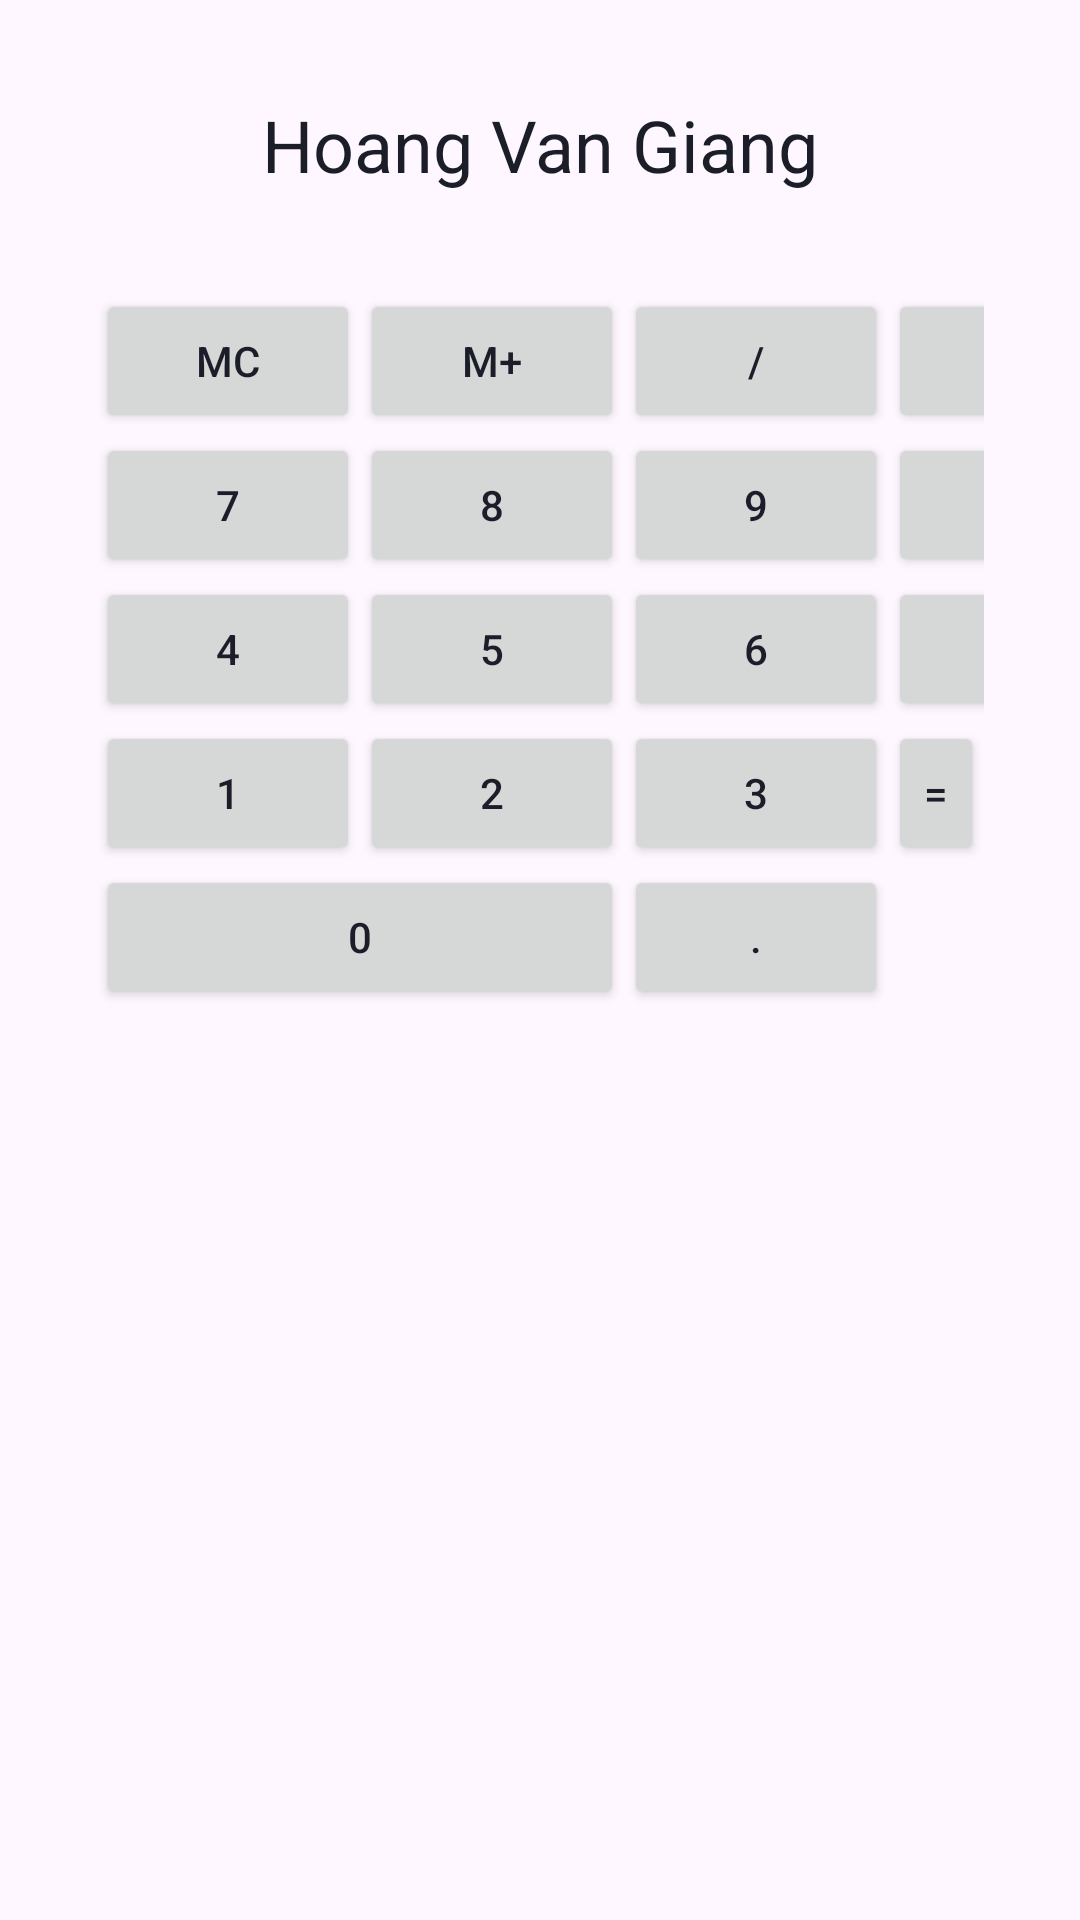

Layout XML and referenced resources for this Android screen:
<!-- AndroidManifest.xml: application theme Theme.Main -->
<!-- res/layout/layout_calculator.xml -->
<?xml version="1.0" encoding="utf-8"?>
<androidx.constraintlayout.widget.ConstraintLayout xmlns:android="http://schemas.android.com/apk/res/android"
    xmlns:app="http://schemas.android.com/apk/res-auto"
    android:layout_width="match_parent"
    android:layout_height="match_parent"
    android:animateLayoutChanges="true">


    <TextView
        android:id="@+id/textView2"
        android:layout_width="0dp"
        android:layout_height="wrap_content"
        android:layout_marginStart="@dimen/dp_32"
        android:layout_marginTop="32dp"
        android:layout_marginEnd="32dp"
        android:gravity="center"
        android:text="Hoang Van Giang"
        android:textSize="@dimen/sp_24"
        app:layout_constraintEnd_toEndOf="parent"
        app:layout_constraintStart_toStartOf="parent"
        app:layout_constraintTop_toTopOf="parent" />

    <TableLayout
        android:layout_width="match_parent"
        android:layout_height="wrap_content"
        android:layout_marginStart="@dimen/dp_32"
        android:layout_marginTop="32dp"
        android:layout_marginEnd="32dp"
        app:layout_constraintTop_toBottomOf="@id/textView2">

        <TableRow>

            <androidx.appcompat.widget.AppCompatButton

                android:text="MC" />

            <androidx.appcompat.widget.AppCompatButton android:text="M+"

                />

            <androidx.appcompat.widget.AppCompatButton android:text="/"

                />

            <androidx.appcompat.widget.AppCompatButton android:text="X"

                />

        </TableRow>

        <TableRow>

            <androidx.appcompat.widget.AppCompatButton

                android:text="7" />

            <androidx.appcompat.widget.AppCompatButton android:text="8"

                />

            <androidx.appcompat.widget.AppCompatButton android:text="9"

                />

            <androidx.appcompat.widget.AppCompatButton android:text="-"

                />

        </TableRow>

        <TableRow>

            <androidx.appcompat.widget.AppCompatButton

                android:text="4" />

            <androidx.appcompat.widget.AppCompatButton android:text="5"

                />

            <androidx.appcompat.widget.AppCompatButton android:text="6"

                />

            <androidx.appcompat.widget.AppCompatButton android:text="+"

                />

        </TableRow>

        <TableRow>

            <androidx.appcompat.widget.AppCompatButton

                android:text="1" />

            <androidx.appcompat.widget.AppCompatButton android:text="2"

                />

            <androidx.appcompat.widget.AppCompatButton android:text="3"

                />

            <androidx.appcompat.widget.AppCompatButton
                android:layout_span="2"
                android:layout_weight="2"
                android:text="="

                />

        </TableRow>

        <TableRow>

            <androidx.appcompat.widget.AppCompatButton
                android:layout_column="0"
                android:layout_span="2"
                android:text="0" />

            <androidx.appcompat.widget.AppCompatButton android:text="."

                />


        </TableRow>

    </TableLayout>


</androidx.constraintlayout.widget.ConstraintLayout>
<!-- resources referenced by this layout -->
<resources>
  <dimen name="dp_32">32.00dp</dimen>
  <dimen name="sp_24">24.00sp</dimen>
  <style name="Theme.Main" parent="Theme.Material3.DayNight.NoActionBar">
          
          <item name="colorPrimary">@color/blue_dark</item>
          <item name="colorPrimaryVariant">@color/purple_700</item>
          <item name="colorOnPrimary">@color/white</item>
          
          <item name="colorSecondary">@color/teal_200</item>
          <item name="colorSecondaryVariant">@color/teal_700</item>
          <item name="colorOnSecondary">@color/black</item>
  
          <item name="android:textColor">@color/text_dark_color</item>
  
          <item name="android:windowDrawsSystemBarBackgrounds">true</item>
          <item name="android:windowTranslucentStatus">false</item>
          <item name="android:statusBarColor">@color/blue_light</item>
      </style>
  <color name="purple_700">#FF3700B3</color>
  <color name="white">#FFFFFFFF</color>
  <color name="teal_200">#FF03DAC5</color>
  <color name="teal_700">#FF018786</color>
  <color name="black">#FF000000</color>
  <color name="text_dark_color">#1B1E28</color>
</resources>
